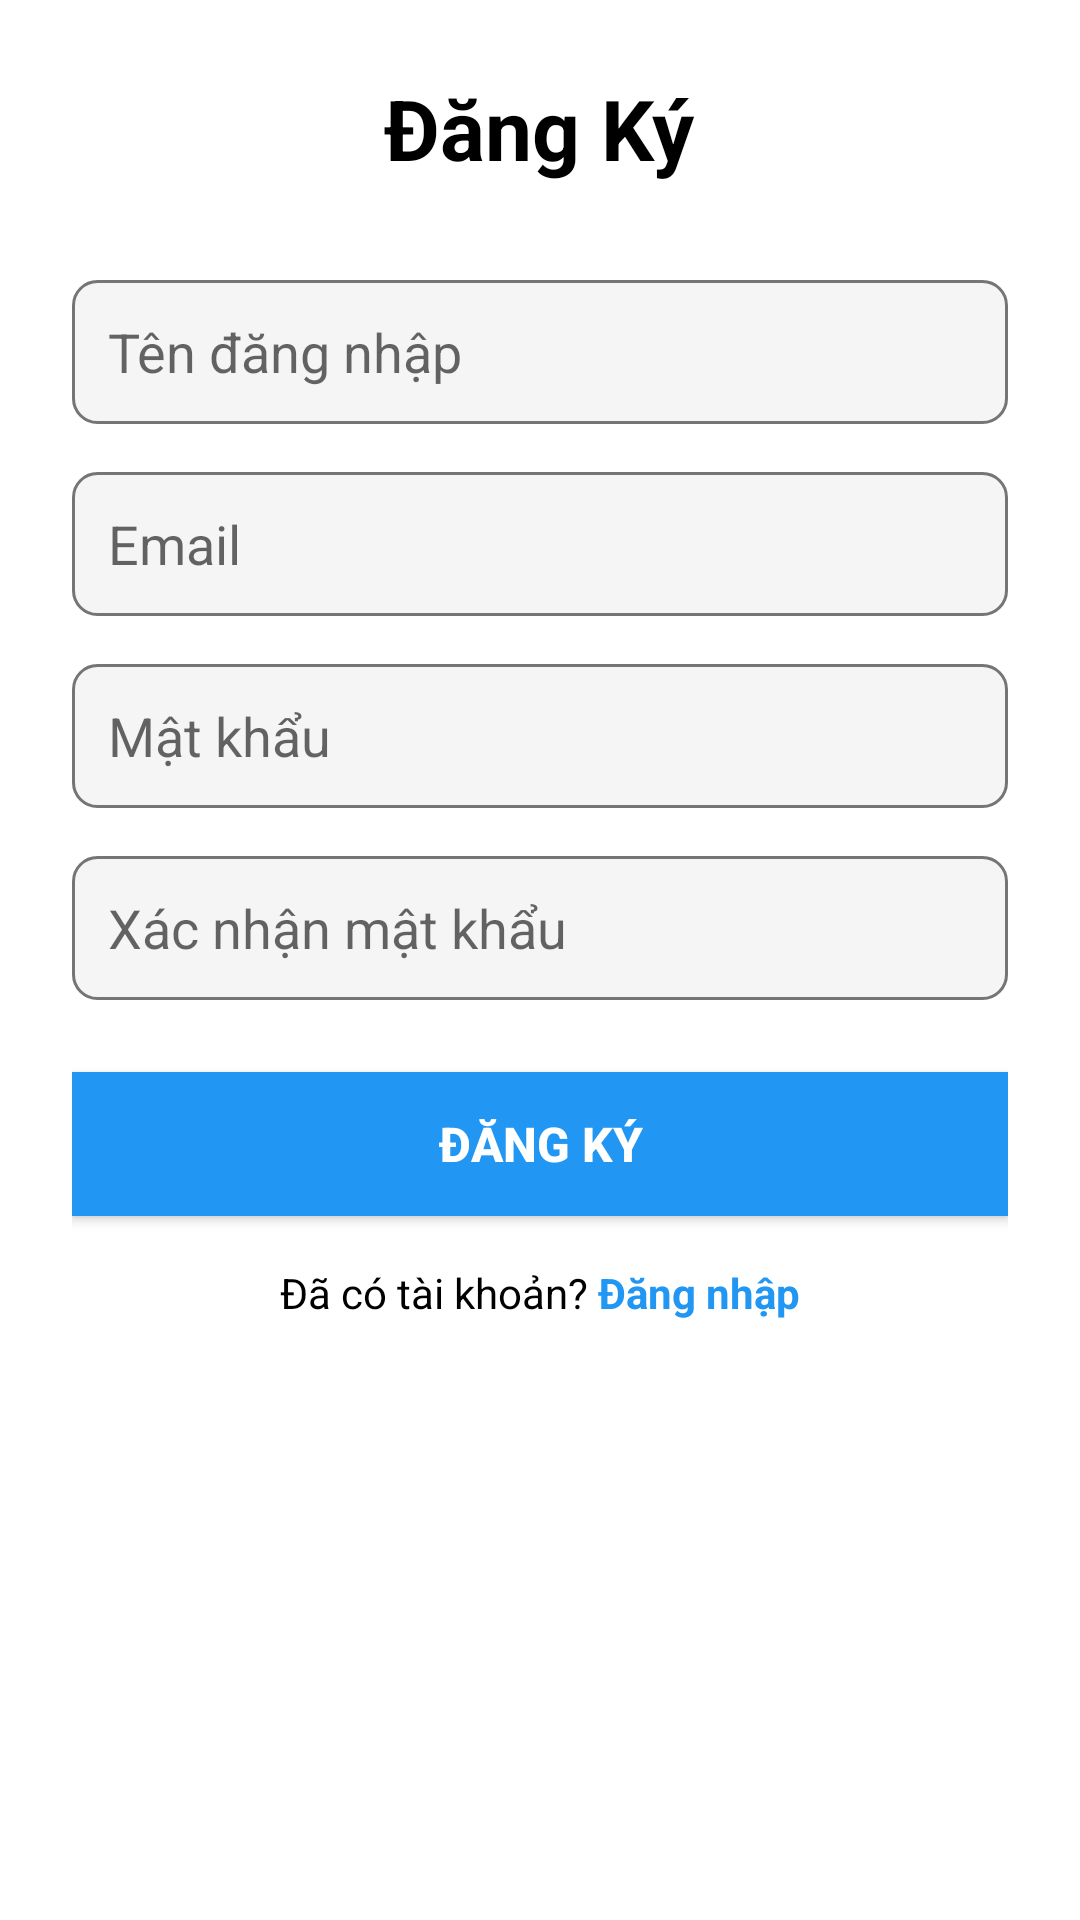

Write the Android layout XML for this screen, with the resource values it uses.
<!-- AndroidManifest.xml: application theme AppTheme -->
<!-- res/layout/activity_register.xml -->
<?xml version="1.0" encoding="utf-8"?>

<ScrollView xmlns:android="http://schemas.android.com/apk/res/android"
    android:layout_width="match_parent"
    android:layout_height="match_parent"
    android:background="@color/white">

    <LinearLayout
        android:layout_width="match_parent"
        android:layout_height="wrap_content"
        android:orientation="vertical"
        android:gravity="center"
        android:padding="24dp">

        <TextView
            android:layout_width="wrap_content"
            android:layout_height="wrap_content"
            android:text="Đăng Ký"
            android:textSize="28sp"
            android:textStyle="bold"
            android:textColor="@color/black"
            android:layout_marginBottom="32dp" />

        <EditText
            android:id="@+id/et_username"
            android:layout_width="match_parent"
            android:layout_height="48dp"
            android:hint="Tên đăng nhập"
            android:inputType="text"
            android:padding="12dp"
            android:layout_marginBottom="16dp"
            android:background="@drawable/button_background" />

        <EditText
            android:id="@+id/et_email"
            android:layout_width="match_parent"
            android:layout_height="48dp"
            android:hint="Email"
            android:inputType="textEmailAddress"
            android:padding="12dp"
            android:layout_marginBottom="16dp"
            android:background="@drawable/button_background" />

        <EditText
            android:id="@+id/et_password"
            android:layout_width="match_parent"
            android:layout_height="48dp"
            android:hint="Mật khẩu"
            android:inputType="textPassword"
            android:padding="12dp"
            android:layout_marginBottom="16dp"
            android:background="@drawable/button_background" />

        <EditText
            android:id="@+id/et_confirm_password"
            android:layout_width="match_parent"
            android:layout_height="48dp"
            android:hint="Xác nhận mật khẩu"
            android:inputType="textPassword"
            android:padding="12dp"
            android:layout_marginBottom="24dp"
            android:background="@drawable/button_background" />

        <Button
            android:id="@+id/btn_register"
            android:layout_width="match_parent"
            android:layout_height="48dp"
            android:text="Đăng Ký"
            android:textSize="16sp"
            android:textStyle="bold"
            android:layout_marginBottom="16dp"
            android:background="@color/primary_color"
            android:textColor="@color/white" />

        <LinearLayout
            android:layout_width="wrap_content"
            android:layout_height="wrap_content"
            android:orientation="horizontal"
            android:gravity="center">

            <TextView
                android:layout_width="wrap_content"
                android:layout_height="wrap_content"
                android:text="Đã có tài khoản? "
                android:textColor="@color/black" />

            <TextView
                android:id="@+id/tv_login"
                android:layout_width="wrap_content"
                android:layout_height="wrap_content"
                android:text="Đăng nhập"
                android:textColor="@color/primary_color"
                android:textStyle="bold"
                android:clickable="true"
                android:focusable="true" />

        </LinearLayout>

    </LinearLayout>

</ScrollView>
<!-- resources referenced by this layout -->
<resources>
  <color name="black">#000000</color>
  <color name="primary_color">#2196F3</color>
  <color name="white">#FFFFFF</color>
  <!-- drawable button_background (drawable) -->
  <?xml version="1.0" encoding="utf-8"?>
  
  <shape xmlns:android="http://schemas.android.com/apk/res/android"
      android:shape="rectangle">
      <solid android:color="@color/light_gray" />
      <corners android:radius="8dp" />
      <stroke
          android:width="1dp"
          android:color="@color/gray" />
  </shape>
  <style name="AppTheme" parent="Theme.MaterialComponents.Light.DarkActionBar">
          <item name="colorPrimary">@color/primary_color</item>
          <item name="colorPrimaryDark">@color/primary_dark_color</item>
          <item name="colorAccent">@color/accent_color</item>
      </style>
  <color name="light_gray">#F5F5F5</color>
  <color name="gray">#757575</color>
  <color name="primary_dark_color">#1976D2</color>
  <color name="accent_color">#FF5252</color>
</resources>
